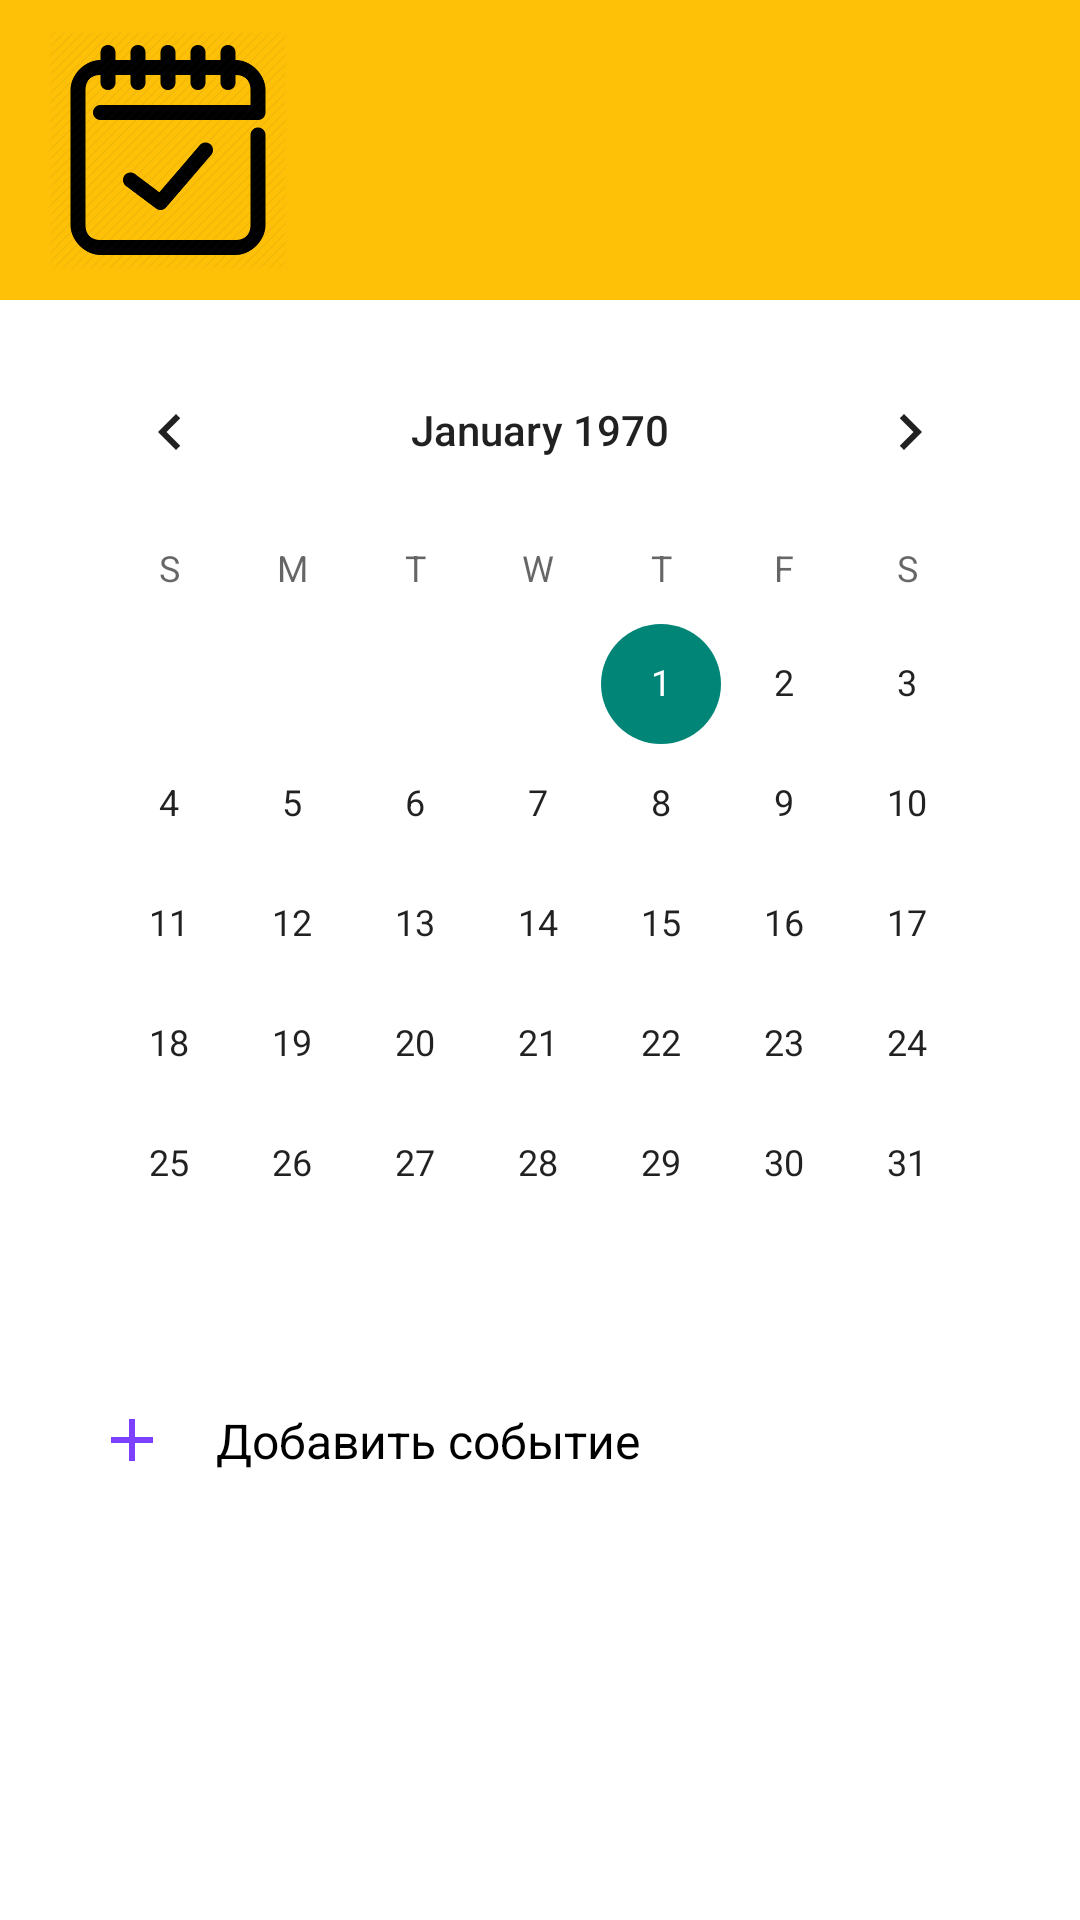

Layout XML and referenced resources for this Android screen:
<!-- AndroidManifest.xml: application theme Theme.RZOB21.Light -->
<!-- res/layout/fragment_calendar.xml -->
<?xml version="1.0" encoding="utf-8"?>
<RelativeLayout xmlns:android="http://schemas.android.com/apk/res/android"
    xmlns:tools="http://schemas.android.com/tools"
    android:layout_width="match_parent"
    android:layout_height="match_parent"
    xmlns:app="http://schemas.android.com/apk/res-auto"
    tools:context=".UI.fragments.CalendarFragment">

    <androidx.constraintlayout.widget.ConstraintLayout
        android:id="@+id/calendar_header_block"
        android:layout_width="match_parent"
        android:layout_height="100dp"
        android:background="@color/osnovnoy"
        app:layout_constraintEnd_toEndOf="parent"
        app:layout_constraintStart_toStartOf="parent"
        app:layout_constraintTop_toTopOf="parent">

        <ImageView
            android:id="@+id/imageViewCal"
            android:layout_width="@dimen/settings_icon_width"
            android:layout_height="@dimen/settings_icon_height"
            android:layout_marginStart="@dimen/horizontal_margin"
            android:src="@drawable/ic_calendar_day"
            app:layout_constraintBottom_toBottomOf="parent"
            app:layout_constraintStart_toStartOf="parent"
            app:layout_constraintTop_toTopOf="parent" />


        <TextView
            android:id="@+id/data"
            android:layout_width="wrap_content"
            android:layout_height="wrap_content"
            app:layout_constraintStart_toEndOf="@id/imageViewCal"
            app:layout_constraintTop_toTopOf="parent"
            android:textSize="@dimen/very_large_text_size"
            android:textColor="@color/colorBlack"
            android:layout_marginStart="@dimen/horizontal_margin"
            android:layout_marginTop="@dimen/vertical_margin"
            android:textStyle="bold"/>

    </androidx.constraintlayout.widget.ConstraintLayout>



    <CalendarView
        android:id="@+id/calendar"
        android:layout_width="match_parent"
        android:layout_height="wrap_content"
        app:layout_constraintTop_toBottomOf="@id/calendar_header_block"
        android:layout_marginStart="@dimen/horizontal_margin"
        android:layout_marginEnd="@dimen/horizontal_margin"
        android:layout_marginTop="@dimen/vertical_margin"
        android:theme="@style/Theme.AppCompat.Light"
        android:layout_below= "@id/calendar_header_block"/>
    <androidx.constraintlayout.widget.ConstraintLayout
        android:id="@+id/container_for_add"
        android:layout_width="match_parent"
        android:layout_height="wrap_content"
        android:layout_marginStart="@dimen/horizontal_margin"
        android:layout_marginEnd="@dimen/horizontal_margin"
        android:layout_marginTop="@dimen/vertical_margin"
        android:layout_marginBottom="@dimen/vertical_margin"
        android:layout_below="@id/calendar"
        style="@style/settingsButtons">
        <ImageView
            android:id="@+id/add"
            android:layout_width="wrap_content"
            android:layout_height="match_parent"
            android:src="@drawable/ic_add"
            app:layout_constraintBottom_toBottomOf="parent"
            app:layout_constraintStart_toStartOf="parent"
            app:layout_constraintTop_toTopOf="parent"
            android:layout_marginStart="@dimen/horizontal_margin"
            android:layout_marginTop="@dimen/vertical_margin"
            android:layout_marginBottom="@dimen/vertical_margin"/>

        <androidx.constraintlayout.widget.ConstraintLayout
            android:layout_width="wrap_content"
            android:layout_height="wrap_content"
            app:layout_constraintTop_toTopOf="parent"
            app:layout_constraintBottom_toBottomOf="parent"
            app:layout_constraintStart_toEndOf="@id/add">
            <TextView
                android:id="@+id/event_name"
                style="@style/normalText"
                android:text="Добавить событие"
                app:layout_constraintTop_toTopOf="parent"
                app:layout_constraintStart_toStartOf="parent"
                />
        </androidx.constraintlayout.widget.ConstraintLayout>
    </androidx.constraintlayout.widget.ConstraintLayout>

    <androidx.recyclerview.widget.RecyclerView
        android:id="@+id/calendar_recycle_view"
        android:layout_width="match_parent"
        android:layout_height="match_parent"
        android:layout_below="@+id/container_for_add"
        android:layout_alignStart="@+id/container_for_add"
        android:layout_alignEnd="@+id/container_for_add"
        android:scrollbars="vertical"
        app:layout_constraintTop_toBottomOf="@id/calendar"
        tools:listitem="@layout/event_recast_item"/>

</RelativeLayout>
<!-- res/layout/event_recast_item.xml (included above) -->
<?xml version="1.0" encoding="utf-8"?>
<androidx.constraintlayout.widget.ConstraintLayout xmlns:android="http://schemas.android.com/apk/res/android"
    android:layout_width="match_parent"
    android:layout_height="wrap_content"
    xmlns:tools="http://schemas.android.com/tools"
    xmlns:app="http://schemas.android.com/apk/res-auto"
    android:layout_margin="@dimen/horizontal_margin">

    <ImageView
        android:id="@+id/image"
        android:layout_width="wrap_content"
        android:layout_height="match_parent"
        android:src="@drawable/ic_menu_pererab_day"
        app:layout_constraintBottom_toBottomOf="parent"
        app:layout_constraintStart_toStartOf="parent"
        app:layout_constraintTop_toTopOf="parent" />

    <androidx.constraintlayout.widget.ConstraintLayout
        android:layout_width="wrap_content"
        android:layout_height="match_parent"
        app:layout_constraintStart_toEndOf="@id/image">
        <TextView
            android:id="@+id/event_name"
            style="@style/normalText"
            android:text="21 февраля: Переработка"
            app:layout_constraintTop_toTopOf="parent"
            app:layout_constraintStart_toStartOf="parent"
            />
        <TextView
            android:id="@+id/event_info"
            style="@style/smallText"
            app:layout_constraintStart_toStartOf="parent"
            app:layout_constraintTop_toBottomOf="@id/event_name"
            tools:text="3,5 часа"
            />
    </androidx.constraintlayout.widget.ConstraintLayout>



</androidx.constraintlayout.widget.ConstraintLayout>
<!-- resources referenced by this layout -->
<resources>
  <color name="colorBlack">#000000</color>
  <color name="osnovnoy">#FFC107</color>
  <dimen name="horizontal_margin">16dp</dimen>
  <dimen name="settings_icon_height">80dp</dimen>
  <dimen name="settings_icon_width">80dp</dimen>
  <dimen name="vertical_margin">10dp</dimen>
  <dimen name="very_large_text_size">34sp</dimen>
  <!-- drawable ic_add (drawable) -->
  <vector android:height="24dp" android:tint="#7C41FF"
      android:viewportHeight="24" android:viewportWidth="24"
      android:width="24dp" xmlns:android="http://schemas.android.com/apk/res/android">
      <path android:fillColor="@android:color/white" android:pathData="M19,13h-6v6h-2v-6H5v-2h6V5h2v6h6v2z"/>
  </vector>
  <!-- drawable ic_menu_pererab_day (drawable) -->
  <vector android:height="24dp" android:tint="#7C41FF"
      android:viewportHeight="24" android:viewportWidth="24"
      android:width="24dp" xmlns:android="http://schemas.android.com/apk/res/android">
      <path android:fillColor="@android:color/white" android:pathData="M20,3h-1L19,1h-2v2L7,3L7,1L5,1v2L4,3c-1.1,0 -2,0.9 -2,2v16c0,1.1 0.9,2 2,2h16c1.1,0 2,-0.9 2,-2L22,5c0,-1.1 -0.9,-2 -2,-2zM20,21L4,21L4,8h16v13z"/>
  </vector>
  <style name="normalText">
          <item name="android:layout_width">wrap_content</item>
          <item name="android:layout_height">wrap_content</item>
          <item name="android:layout_marginStart">@dimen/horizontal_margin</item>
          <item name="android:textSize">@dimen/normalText</item>
          <item name="android:textColor">@color/black</item>
          <item name="layout_constraintTop_toTopOf">parent</item>
          <item name="layout_constraintStart_toStartOf">parent</item>
      </style>
  <style name="settingsButtons">
          <item name="android:layout_width">match_parent</item>
          <item name="android:layout_marginTop">@dimen/vertical_margin</item>
          <item name="android:layout_height">wrap_content</item>
          <item name="android:clickable">true</item>
          <item name="android:background">@drawable/ripple_effect</item>
          <item name="android:focusable">true</item>
      </style>
  <style name="smallText">
          <item name="android:layout_width">wrap_content</item>
          <item name="android:layout_height">wrap_content</item>
          <item name="android:layout_marginStart">@dimen/horizontal_margin</item>
          <item name="android:textSize">@dimen/smallText</item>
          <item name="android:textColor">@color/colorGrey</item>
      </style>
  <dimen name="normalText">16sp</dimen>
  <color name="black">#FF000000</color>
  <dimen name="smallText">14sp</dimen>
  <color name="colorGrey">#837E7E</color>
  <color name="colorAccent">#FFFFFFFF</color>
  <style name="actionMenu" parent="Theme.AppCompat.Light">
          <item name="android:background">@color/colorAccent</item>
          <item name="android:actionMenuTextColor">@color/colorBlack</item>
      </style>
  <color name="colorPrimary">#0088CC</color>
  <color name="material_drawer_background">#F9F9F9</color>
  <color name="material_drawer_primary_text">@color/black</color>
  <color name="material_drawer_primary_icon">#8A000000</color>
  <color name="material_drawer_secondary_text">#8A000000</color>
  <color name="material_drawer_hint_text">#42000000</color>
  <color name="material_drawer_divider">#1F000000</color>
  <color name="material_drawer_selected">#1F2196F3</color>
  <color name="material_drawer_selected_text">#2196F3</color>
  <color name="material_drawer_header_selection_text">@color/white</color>
  <color name="white">#FFFFFFFF</color>
</resources>
